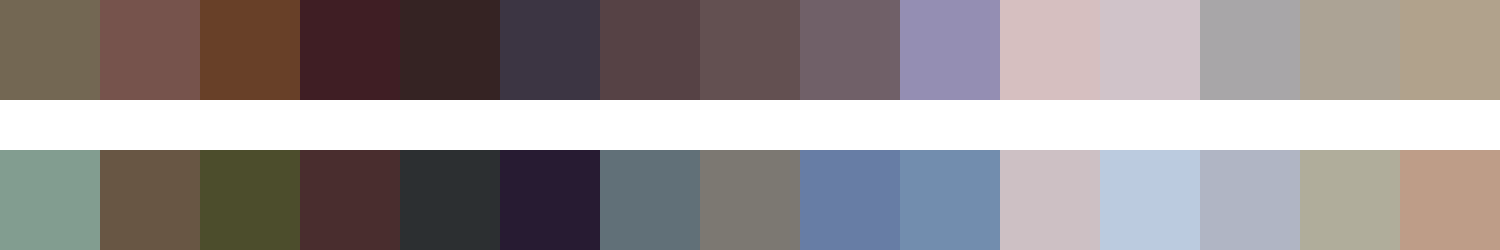

Values plotted in this chart, from the file beside it:
#736753	#76534c	#684028	#3f1e24	#352323	#3c3543	#564245	#635051	#706068	#948eb3	#d6bfc0	#d0c3c9	#a8a6a8	#aca395	#b1a28c
#829d90	#685644	#4c4d2c	#492d2e	#2c2f31	#271b32	#617078	#7c7872	#677da5	#728dae	#cdc0c4	#bbcbdf	#b0b5c4	#b0ad9b	#be9d88
